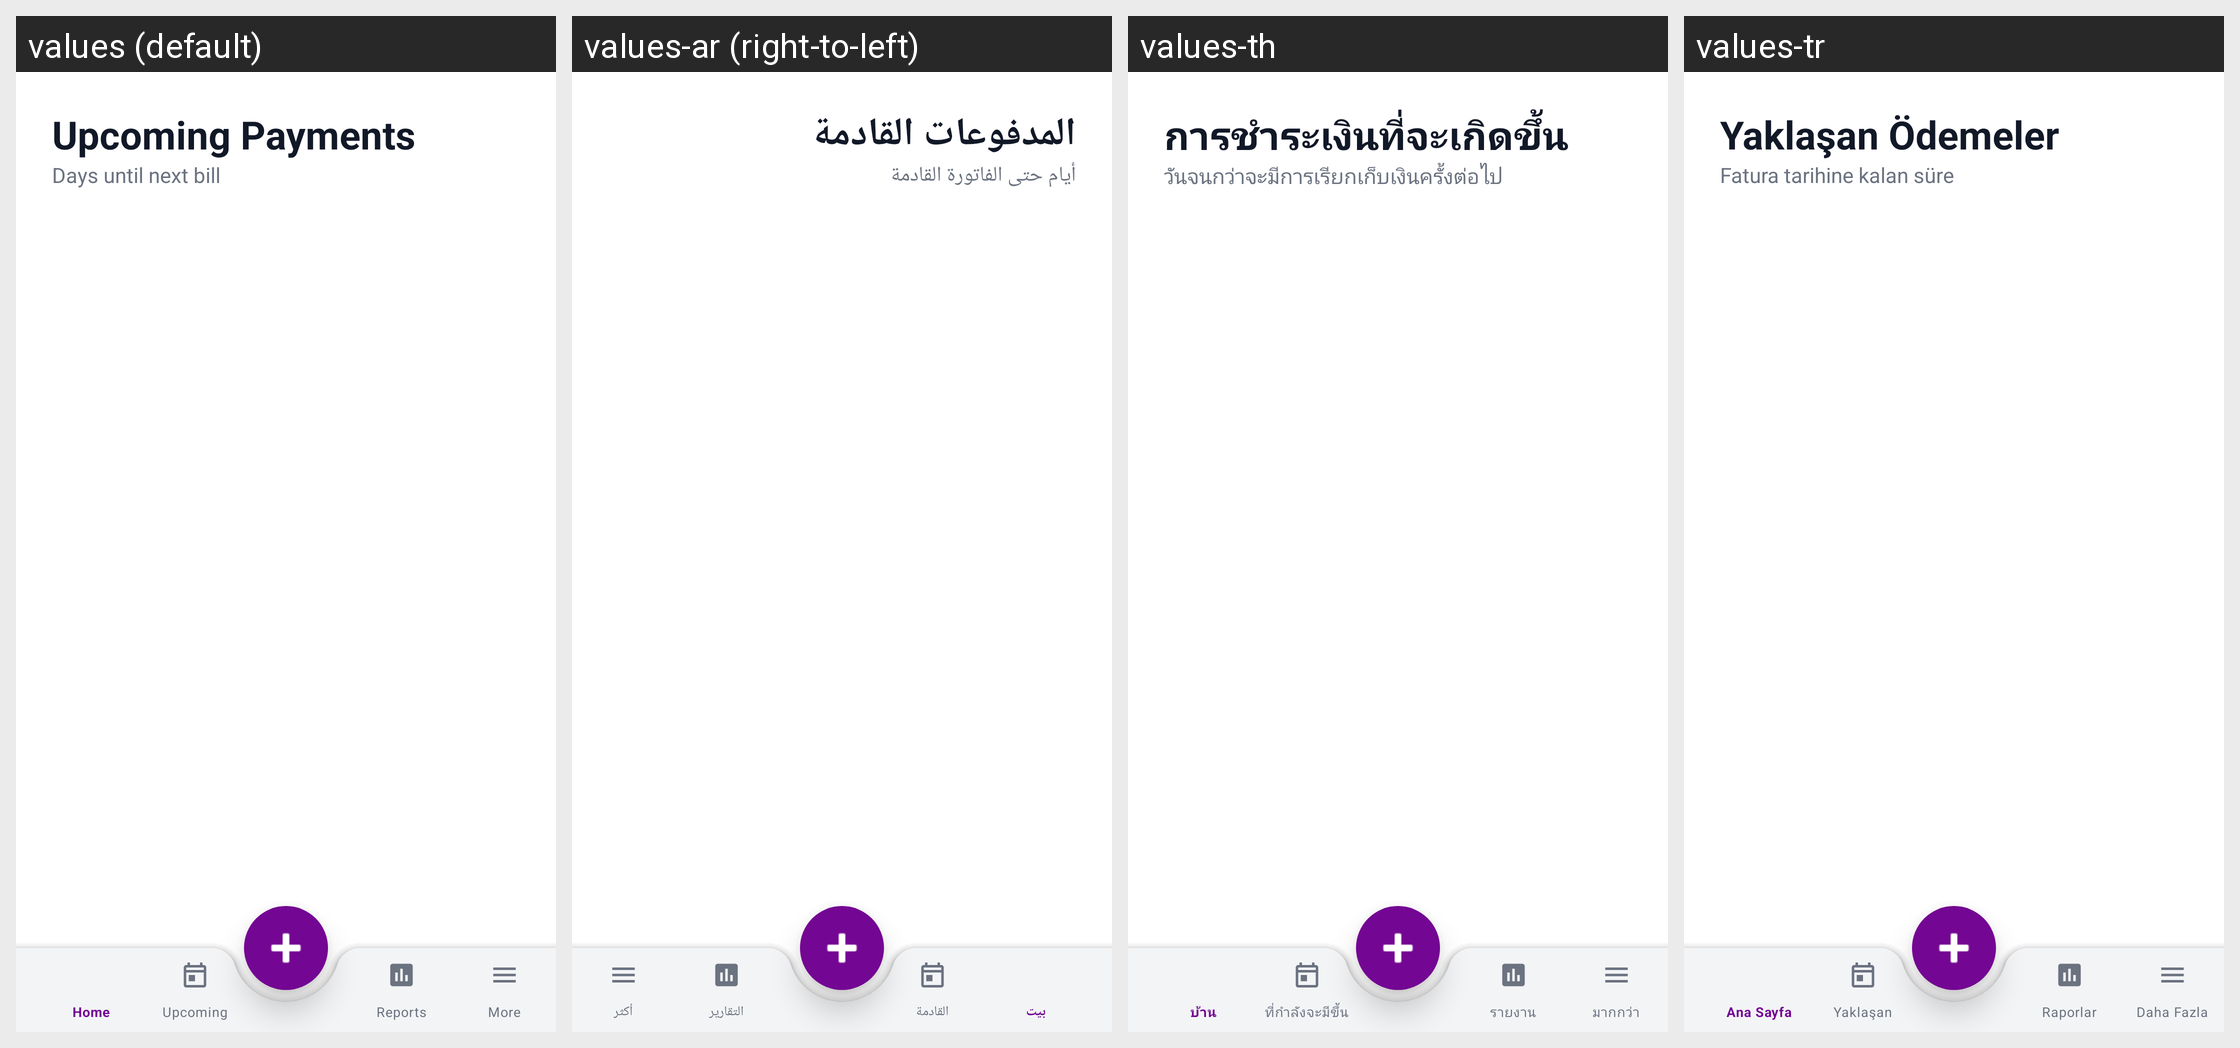

This grid shows one Android layout under several languages. Give, for every string resource on the screen, its name, the default text and each shown locale's text.
Android screen res/layout/activity_upcoming.xml rendered under 4 locales, left to right: values (default), values-ar (right-to-left), values-th, values-tr. Device: Nexus 5 (rendered at 1080×1920; each locale shown at half size, 540×960, under a caption strip naming it); theme Theme.Aboneliklerim.NoActionBar.
Other locales in the repository, not shown: values-az, values-cs, values-da, values-de, values-es, values-fi, values-fr, values-it, values-ja, values-ko, values-nl, values-no, values-pl, values-pt, values-pt-rBR, values-sv, values-uk, values-zh-rCN.
Strings drawn on this screen, with the default value and each locale's value (text and hints the layout hard-codes, and strings that could not be matched under every locale, appear in the picture but are not listed):

upcoming_payments
  values: Upcoming Payments
  values-ar: المدفوعات القادمة
  values-th: การชำระเงินที่จะเกิดขึ้น
  values-tr: Yaklaşan Ödemeler

days_until_bill
  values: Days until next bill
  values-ar: أيام حتى الفاتورة القادمة
  values-th: วันจนกว่าจะมีการเรียกเก็บเงินครั้งต่อไป
  values-tr: Fatura tarihine kalan süre
